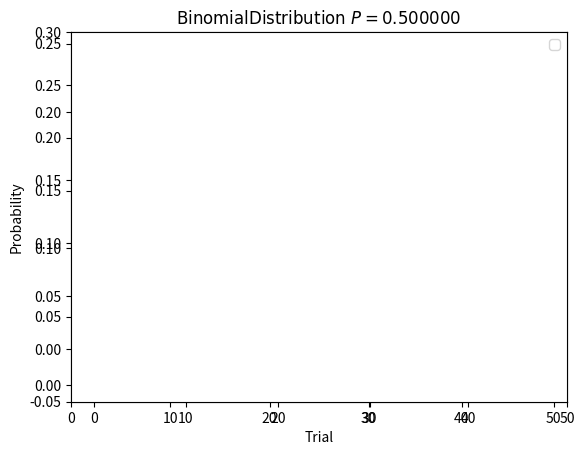

The script that saved this image:
# -*- coding:utf-8 -*-

import matplotlib.pyplot as plt
import numpy as np
import math

def comb(n, r):
    return math.factorial(n) / (math.factorial(n - r) * math.factorial(r))

def binomial(p):
    def f(n, x):
        prob = comb(n, x) * p ** x * (1 - p) ** (n - x)
        return prob
    return f


p = 0.5
L = []
trial_count = (10, 20, 30, 40, 50)
colors = ["r", "g", "b", "c", "y"]
f = binomial(p)

for n in trial_count :
    L.append([f(n, x) for x in range(n)])

for prob, color in zip(L, colors) :
    plt.plot(prob, color)

ax = plt.axes()
ax.set_xlim(0, 50)
ax.set_ylim(-0.05, 0.3)

plt.title(r'$\mathrm{Binomial Distribution}\ P=%f$' % (p))
plt.xlabel('Trial')
plt.ylabel('Probability')
plt.legend([str(n) for n in trial_count])
plt.show()
plt.savefig("image.png")
